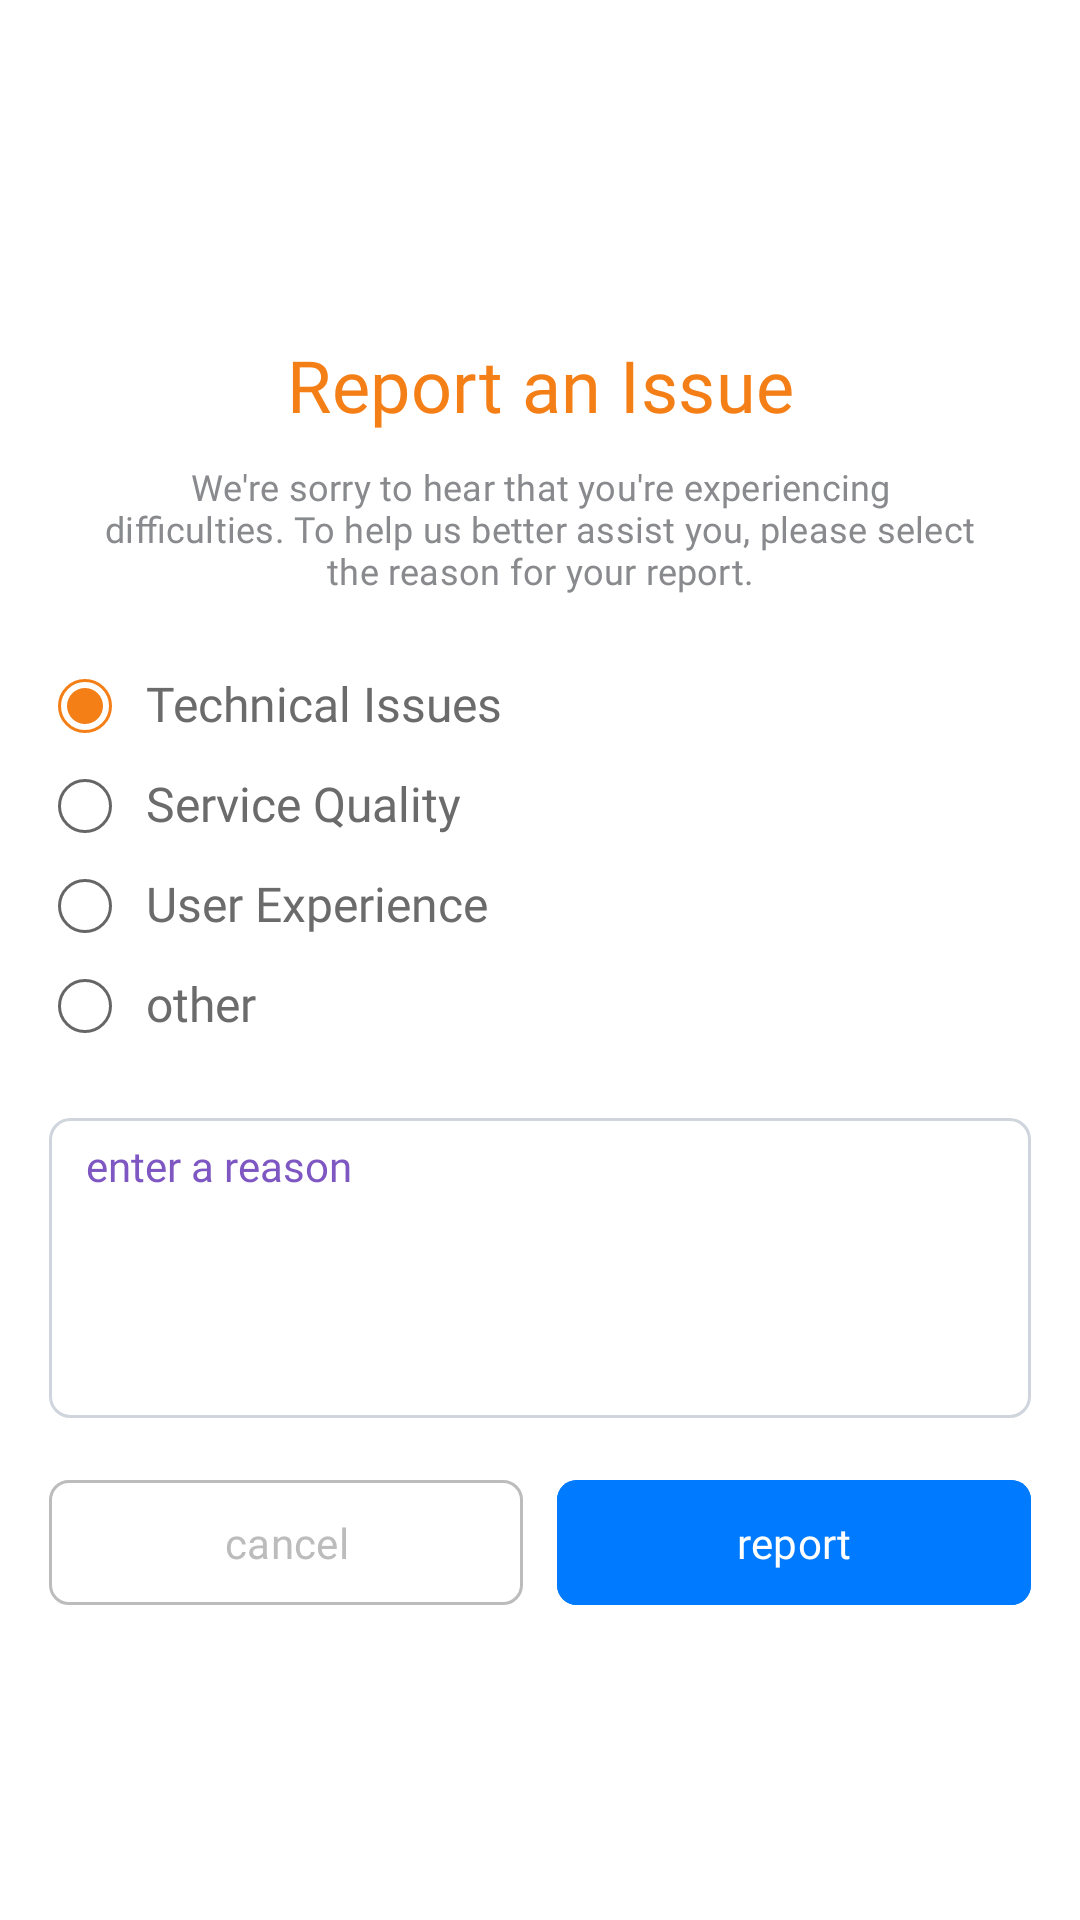

Produce the Android XML layout that renders to this screen, including the resource entries it uses.
<!-- AndroidManifest.xml: application theme Theme.Localfinds -->
<!-- res/layout/fragment_report_bottom_sheet.xml -->
<?xml version="1.0" encoding="utf-8"?>
<androidx.constraintlayout.widget.ConstraintLayout xmlns:android="http://schemas.android.com/apk/res/android"
    xmlns:app="http://schemas.android.com/apk/res-auto"
    xmlns:tools="http://schemas.android.com/tools"
    android:layout_width="match_parent"
    android:layout_height="wrap_content"
    android:layout_gravity="bottom"
    android:paddingTop="@dimen/dimen_12"
    tools:context=".common.ReportBottomSheetFragment">

    <ScrollView
        android:id="@+id/scrollView"
        android:layout_width="match_parent"
        android:layout_height="match_parent"
        android:background="@drawable/bottom_sheet_bg"
        android:fillViewport="true"
        android:scrollbars="none"
        app:layout_constraintBottom_toBottomOf="parent"
        app:layout_constraintEnd_toEndOf="parent"
        app:layout_constraintStart_toStartOf="parent"
        app:layout_constraintTop_toTopOf="parent">

        <androidx.constraintlayout.widget.ConstraintLayout
            android:layout_width="match_parent"
            android:layout_height="wrap_content"
            android:paddingTop="@dimen/dimen_10">

            <TextView
                android:id="@+id/txtReportIssue"
                style="@style/materialText_medium_22"
                android:layout_width="@dimen/dimen_0"
                android:layout_height="wrap_content"
                android:layout_marginTop="@dimen/dimen_15"
                android:gravity="center|center_vertical"
                android:includeFontPadding="false"
                android:text="@string/report_an_issue"
                android:textAllCaps="true"
                android:textColor="@color/mango_orange"
                android:textSize="@dimen/_24sp"
                app:layout_constraintBottom_toTopOf="@id/txtReportIssueDescription"
                app:layout_constraintEnd_toEndOf="@id/glRight"
                app:layout_constraintStart_toStartOf="@id/glLeft"
                app:layout_constraintTop_toTopOf="parent"
                app:layout_constraintVertical_chainStyle="packed" />


            <TextView
                android:id="@+id/txtReportIssueDescription"
                style="@style/materialText_medium_12"
                android:layout_width="@dimen/dimen_0"
                android:layout_height="wrap_content"
                android:layout_marginVertical="@dimen/dimen_15"
                android:gravity="center"
                android:paddingHorizontal="@dimen/dimen_20"
                android:text="@string/reason_issue_description"
                android:textColor="@color/sub_text_grey"
                app:layout_constraintBottom_toTopOf="@id/rgReportIssueSelector"
                app:layout_constraintEnd_toEndOf="@id/glRight"
                app:layout_constraintStart_toStartOf="@id/glLeft"
                app:layout_constraintTop_toBottomOf="@id/txtReportIssue" />


            <RadioGroup
                android:id="@+id/rgReportIssueSelector"
                android:layout_width="@dimen/dimen_0"
                android:layout_height="wrap_content"
                android:layout_marginTop="@dimen/dimen_10"
                android:layout_marginBottom="@dimen/dimen_25"
                android:orientation="vertical"
                app:layout_constraintBottom_toTopOf="@+id/edtOtherReason"
                app:layout_constraintEnd_toEndOf="@id/glRight"
                app:layout_constraintStart_toStartOf="@id/glLeft"
                app:layout_constraintTop_toBottomOf="@+id/txtReportIssueDescription">


                <RadioButton
                    android:id="@+id/rbTechnicalIssue"
                    android:layout_width="match_parent"
                    android:layout_height="@dimen/dimen_40"
                    android:button="@null"
                    android:checked="true"
                    android:drawableStart="@drawable/radio_selector_grey_66_to_mango_orange"
                    android:drawablePadding="@dimen/dimen_10"
                    android:focusable="false"
                    android:fontFamily="@font/poppins_regular"
                    android:gravity="start|center_vertical"
                    android:includeFontPadding="false"
                    android:text="@string/technical_issues"
                    android:textColor="@color/primary_gray_selector"
                    android:textIsSelectable="true"
                    android:textSize="@dimen/_16sp" />


                <RadioButton
                    android:id="@+id/rbServiceQuality"
                    android:layout_width="match_parent"
                    android:layout_height="@dimen/dimen_40"
                    android:layout_weight="1"
                    android:button="@null"
                    android:checked="false"
                    android:drawableStart="@drawable/radio_selector_grey_66_to_mango_orange"
                    android:drawablePadding="@dimen/dimen_10"
                    android:focusable="false"
                    android:fontFamily="@font/poppins_regular"
                    android:gravity="start|center_vertical"
                    android:includeFontPadding="false"
                    android:text="@string/service_quality"
                    android:textColor="@color/primary_gray_selector"
                    android:textIsSelectable="true"
                    android:textSize="@dimen/_16sp" />


                <RadioButton
                    android:id="@+id/rbUserExperience"
                    android:layout_width="match_parent"
                    android:layout_height="@dimen/dimen_40"
                    android:button="@null"
                    android:checked="false"
                    android:drawableStart="@drawable/radio_selector_grey_66_to_mango_orange"
                    android:drawablePadding="@dimen/dimen_10"
                    android:focusable="false"
                    android:fontFamily="@font/poppins_regular"
                    android:gravity="start|center_vertical"
                    android:includeFontPadding="false"
                    android:text="@string/user_experience"
                    android:textColor="@color/primary_gray_selector"
                    android:textIsSelectable="true"
                    android:textSize="@dimen/_16sp" />


                <RadioButton
                    android:id="@+id/rbOther"
                    android:layout_width="match_parent"
                    android:layout_height="@dimen/dimen_40"
                    android:button="@null"
                    android:checked="false"
                    android:drawableStart="@drawable/radio_selector_grey_66_to_mango_orange"
                    android:drawablePadding="@dimen/dimen_10"
                    android:focusable="false"
                    android:fontFamily="@font/poppins_regular"
                    android:gravity="start|center_vertical"
                    android:includeFontPadding="false"
                    android:text="@string/other"
                    android:textColor="@color/primary_gray_selector"
                    android:textIsSelectable="true"
                    android:textSize="@dimen/_16sp" />

            </RadioGroup>


            <EditText
                android:id="@+id/edtOtherReason"
                android:layout_width="0dp"
                android:layout_height="wrap_content"
                android:background="@drawable/shape_rounded_outline_grey_d0d5dd_8dp"
                android:fontFamily="@font/poppins_regular"
                android:gravity="top"
                android:hint="@string/enter_a_reason"
                android:imeOptions="actionDone"
                android:includeFontPadding="false"
                android:inputType="textCapSentences|textMultiLine"
                android:maxHeight="@dimen/dimen_160"
                android:maxLength="250"
                android:maxLines="9"
                android:minHeight="@dimen/dimen_120"
                android:paddingHorizontal="@dimen/dimen_15"
                android:paddingVertical="@dimen/dimen_10"
                android:textColor="@color/light_purple"
                android:textColorHint="@color/light_purple"
                android:textSize="@dimen/_14sp"
                app:layout_constraintBottom_toTopOf="@id/btnReport"
                app:layout_constraintEnd_toEndOf="@id/glRight"
                app:layout_constraintStart_toStartOf="@id/glLeft"
                app:layout_constraintTop_toBottomOf="@id/rgReportIssueSelector" />


            <com.google.android.material.button.MaterialButton
                android:id="@+id/btnReport"
                style="@style/materialButton"
                android:layout_width="@dimen/dimen_0"
                android:layout_height="@dimen/dimen_50"
                android:layout_marginVertical="@dimen/dimen_25"
                android:layout_marginStart="@dimen/dimen_7"
                android:fontFamily="@font/poppins_medium"
                android:text="@string/report"
                android:textSize="@dimen/_14sp"
                app:cornerRadius="@dimen/dimen_8"
                app:layout_constraintBottom_toBottomOf="parent"
                app:layout_constraintEnd_toEndOf="@id/glRight"
                app:layout_constraintStart_toEndOf="@id/btnCancel"
                app:layout_constraintTop_toBottomOf="@id/edtOtherReason" />


            <com.google.android.material.button.MaterialButton
                android:id="@+id/btnCancel"
                style="@style/materialButton.outlined"
                android:layout_width="@dimen/dimen_0"
                android:layout_height="@dimen/dimen_50"
                android:layout_marginEnd="@dimen/dimen_7"
                android:fontFamily="@font/poppins_medium"
                android:text="@string/cancel"
                android:textColor="@color/gray"
                android:textSize="@dimen/_14sp"
                app:cornerRadius="@dimen/dimen_8"
                app:layout_constraintBottom_toBottomOf="@id/btnReport"
                app:layout_constraintEnd_toStartOf="@id/btnReport"
                app:layout_constraintStart_toStartOf="@id/glLeft"
                app:layout_constraintTop_toTopOf="@id/btnReport"
                app:strokeColor="@color/gray" />


            <androidx.constraintlayout.widget.Guideline
                android:id="@+id/glLeft"
                android:layout_width="wrap_content"
                android:layout_height="wrap_content"
                android:orientation="vertical"
                app:layout_constraintGuide_begin="@dimen/dimen_20" />

            <androidx.constraintlayout.widget.Guideline
                android:id="@+id/glRight"
                android:layout_width="wrap_content"
                android:layout_height="wrap_content"
                android:orientation="vertical"
                app:layout_constraintGuide_end="@dimen/dimen_20" />

        </androidx.constraintlayout.widget.ConstraintLayout>
    </ScrollView>

</androidx.constraintlayout.widget.ConstraintLayout>
<!-- resources referenced by this layout -->
<resources>
  <color name="gray">#BCBCBC</color>
  <color name="light_purple">#7E57C2</color>
  <color name="mango_orange">#F57F17</color>
  <color name="sub_text_grey">#898A8D</color>
  <dimen name="_14sp">14sp</dimen>
  <dimen name="_16sp">16sp</dimen>
  <dimen name="_24sp">24sp</dimen>
  <dimen name="dimen_0">0dp</dimen>
  <dimen name="dimen_10">9.5dp</dimen>
  <dimen name="dimen_12">11.4dp</dimen>
  <dimen name="dimen_120">114dp</dimen>
  <dimen name="dimen_15">14.25dp</dimen>
  <dimen name="dimen_160">152dp</dimen>
  <dimen name="dimen_20">19dp</dimen>
  <dimen name="dimen_25">23.75dp</dimen>
  <dimen name="dimen_40">38dp</dimen>
  <dimen name="dimen_50">47.5dp</dimen>
  <dimen name="dimen_7">6.65dp</dimen>
  <dimen name="dimen_8">7.6dp</dimen>
  <!-- drawable bottom_sheet_bg (drawable) -->
  <?xml version="1.0" encoding="utf-8"?>
  <shape xmlns:android="http://schemas.android.com/apk/res/android"
      android:shape="rectangle" >
      <corners
          android:topLeftRadius="@dimen/dimen_20"
          android:topRightRadius="@dimen/dimen_20" />
      <solid android:color="@color/white" />
  </shape>
  <!-- drawable radio_selector_grey_66_to_mango_orange (drawable) -->
  <?xml version="1.0" encoding="utf-8"?>
  <selector xmlns:android="http://schemas.android.com/apk/res/android" >
      <item android:drawable="@drawable/ic_radio_grey_66_unselected"
          android:state_checked="false"/>
      <item android:drawable="@drawable/ic_radio_mango_orange_selected"
          android:state_checked="true"/>
  </selector>
  <!-- drawable shape_rounded_outline_grey_d0d5dd_8dp (drawable) -->
  <?xml version="1.0" encoding="utf-8"?>
  <shape xmlns:android="http://schemas.android.com/apk/res/android"
      android:shape="rectangle">
      <corners android:radius="@dimen/dimen_8" />
      <stroke android:width="1dp"
          android:color="#D0D5DD"/>
  </shape>
  <string name="cancel">cancel</string>
  <string name="enter_a_reason">enter a reason</string>
  <string name="other">other</string>
  <string name="reason_issue_description">We\'re sorry to hear that you\'re experiencing difficulties. To help us better assist you, please select the reason for your report.</string>
  <string name="report">report</string>
  <string name="report_an_issue">Report an Issue</string>
  <string name="service_quality">Service Quality</string>
  <string name="technical_issues">Technical Issues</string>
  <string name="user_experience">User Experience</string>
  <color name="white">#FFFFFFFF</color>
  <!-- drawable ic_radio_grey_66_unselected (drawable) -->
  <vector xmlns:android="http://schemas.android.com/apk/res/android"
      android:width="24dp"
      android:height="24dp"
      android:viewportWidth="24"
      android:viewportHeight="24">
    <path
        android:strokeWidth="1"
        android:pathData="M12,12m-8.5,0a8.5,8.5 0,1 1,17 0a8.5,8.5 0,1 1,-17 0"
        android:fillColor="#00000000"
        android:strokeColor="@color/grey_66"/>
  </vector>
  <dimen name="buttonCorners">20dp</dimen>
  <dimen name="button_text_size_normal">14sp</dimen>
  <dimen name="outline_normal">1dp</dimen>
  <color name="colorPrimary">#007BFF</color>
  <dimen name="_12sp">12sp</dimen>
  <color name="grey_black">#3D4260</color>
  <dimen name="_22sp">22sp</dimen>
  <color name="purple_500">#FF6200EE</color>
  <color name="purple_700">#FF3700B3</color>
  <color name="teal_200">#FF03DAC5</color>
  <color name="teal_700">#FF018786</color>
  <color name="black">#000000</color>
  <style name="CustomBottomSheetDialog" parent="@style/ThemeOverlay.MaterialComponents.BottomSheetDialog">
          <item name="bottomSheetStyle">@style/CustomBottomSheet</item>
      </style>
  <color name="grey_66">#666666</color>
  <style name="CustomBottomSheet" parent="Widget.MaterialComponents.BottomSheet">
          <item name="shapeAppearanceOverlay">@style/CustomShapeAppearanceBottomSheetDialog</item>
      </style>
  <dimen name="dimen_18">17.1dp</dimen>
  <dimen name="dimen_2">2dp</dimen>
  <dimen name="dimen_5">4.75dp</dimen>
</resources>
